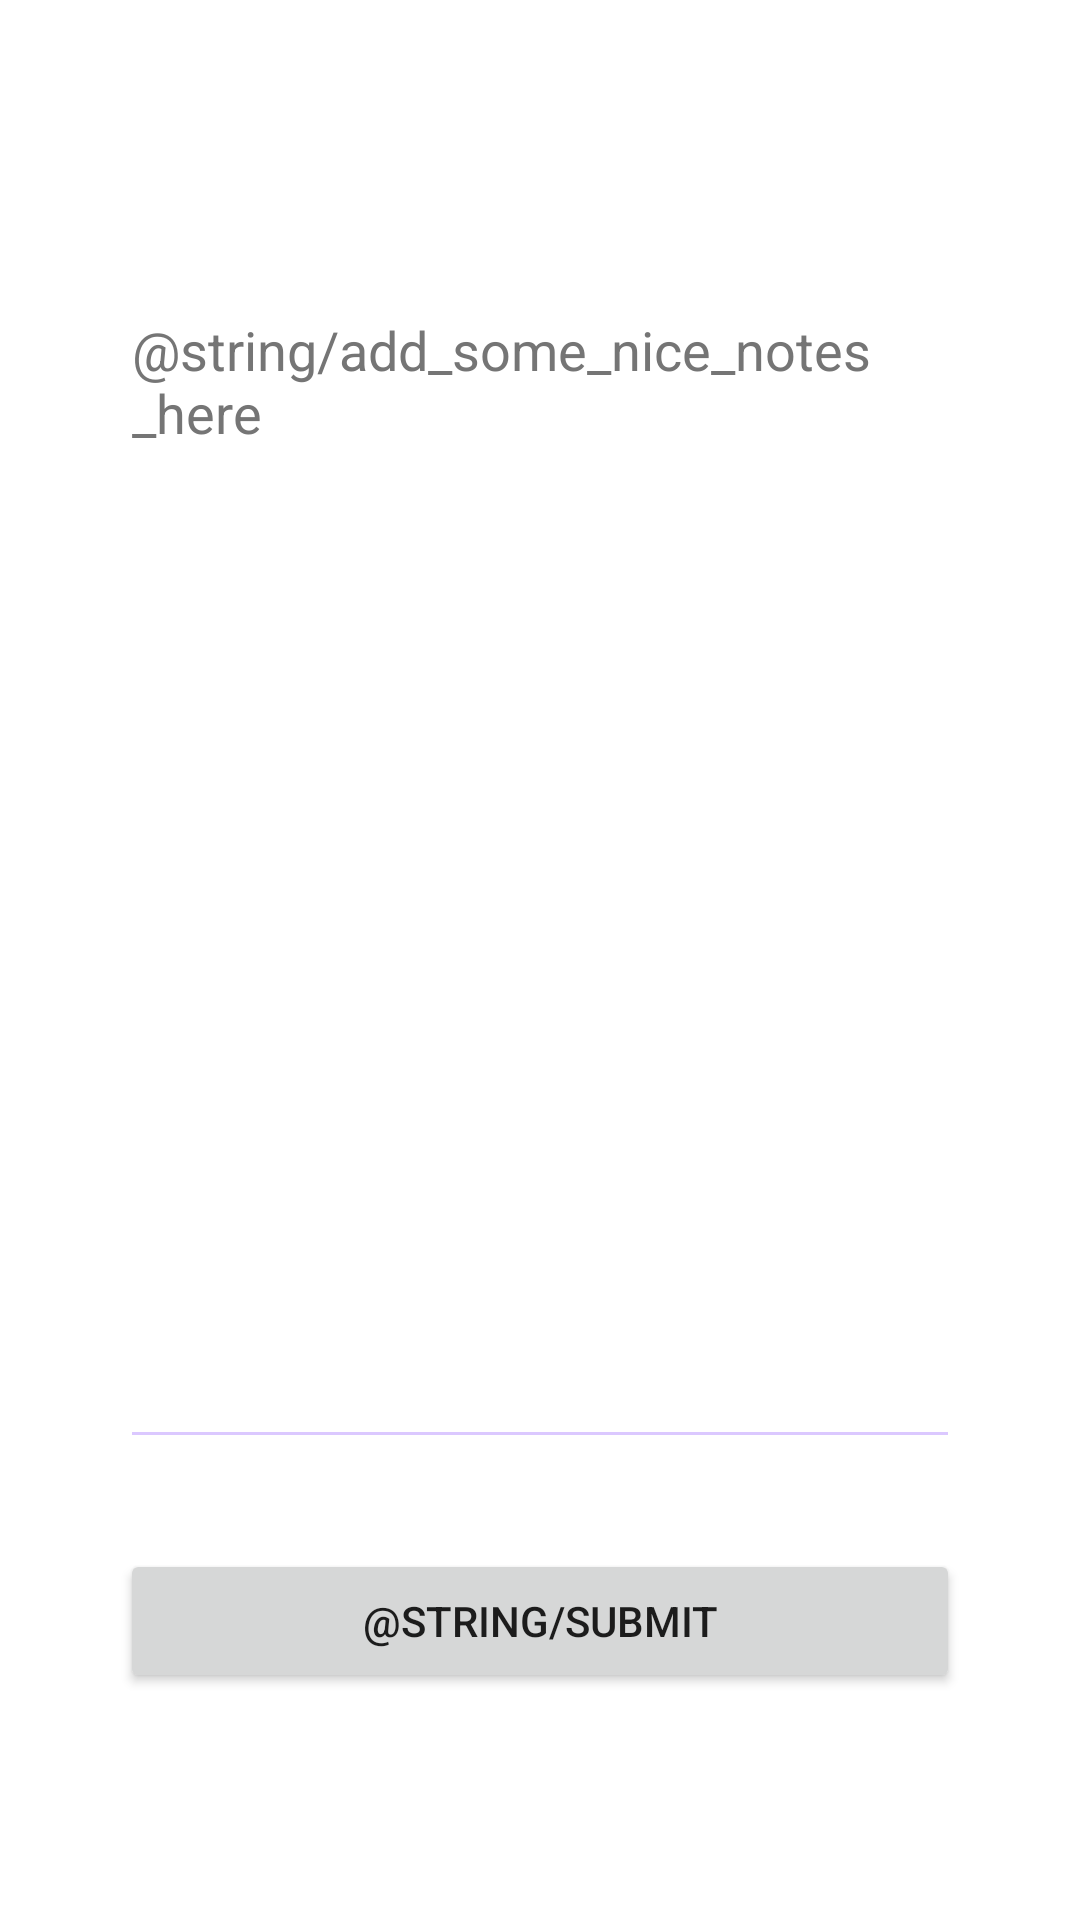

The Android layout XML behind this screen, and the referenced resources:
<!-- AndroidManifest.xml: application theme Theme.CrimsonByproduct -->
<!-- res/layout/activity_note_input.xml -->
<?xml version="1.0" encoding="utf-8"?>
<androidx.constraintlayout.widget.ConstraintLayout xmlns:android="http://schemas.android.com/apk/res/android"
    xmlns:app="http://schemas.android.com/apk/res-auto"
    xmlns:tools="http://schemas.android.com/tools"
    android:layout_width="match_parent"
    android:layout_height="match_parent"
    android:foregroundTint="#CE95FF"
    tools:context=".NoteInputActivity">

    <EditText
        android:id="@+id/editNoteMultiLine"
        style="@style/Widget.AppCompat.AutoCompleteTextView"
        android:layout_width="0dp"
        android:layout_height="392dp"
        android:layout_marginStart="40dp"
        android:layout_marginTop="30dp"
        android:layout_marginEnd="40dp"
        android:autofillHints=""
        android:backgroundTint="#DBC8FF"
        android:ems="10"
        android:gravity="start|top"
        android:hint="@string/add_some_nice_notes_here"
        android:inputType="textMultiLine"
        android:singleLine="false"
        android:textColorHint="#757575"
        app:layout_constraintEnd_toEndOf="parent"
        app:layout_constraintHorizontal_bias="0.0"
        app:layout_constraintStart_toStartOf="parent"
        app:layout_constraintTop_toBottomOf="@+id/dateTextView" />

    <Button
        android:id="@+id/submitButton"
        android:layout_width="0dp"
        android:layout_height="wrap_content"
        android:layout_marginStart="40dp"
        android:layout_marginTop="30dp"
        android:layout_marginEnd="40dp"
        android:text="@string/submit"
        app:layout_constraintEnd_toEndOf="parent"
        app:layout_constraintStart_toStartOf="parent"
        app:layout_constraintTop_toBottomOf="@+id/editNoteMultiLine" />

    <TextView
        android:id="@+id/dateTextView"
        android:layout_width="0dp"
        android:layout_height="wrap_content"
        android:layout_marginStart="40dp"
        android:layout_marginTop="40dp"
        android:layout_marginEnd="40dp"
        android:textAlignment="textStart"
        android:textSize="18sp"
        android:textStyle="bold"
        app:layout_constraintEnd_toEndOf="parent"
        app:layout_constraintHorizontal_bias="0.0"
        app:layout_constraintStart_toStartOf="parent"
        app:layout_constraintTop_toTopOf="parent" />

</androidx.constraintlayout.widget.ConstraintLayout>
<!-- resources referenced by this layout -->
<resources>
  <style name="Theme.CrimsonByproduct" parent="Theme.MaterialComponents.DayNight.DarkActionBar">
          
          <item name="colorPrimary">@color/purple_500</item>
          <item name="colorPrimaryVariant">@color/purple_700</item>
          <item name="colorOnPrimary">@color/white</item>
          
          <item name="colorSecondary">@color/teal_200</item>
          <item name="colorSecondaryVariant">@color/teal_700</item>
          <item name="colorOnSecondary">@color/black</item>
          
          <item name="android:statusBarColor" tools:targetApi="l">?attr/colorPrimaryVariant</item>
          
      </style>
  <color name="white">#FFFFFFFF</color>
  <color name="black">#FF000000</color>
  <!-- not gathered from this repository: default colours our renderer supplied (Android Studio template values) -->
  <color name="purple_500">#FF6200EE</color>
  <color name="purple_700">#FF3700B3</color>
  <color name="teal_200">#FF03DAC5</color>
  <color name="teal_700">#FF018786</color>
</resources>
